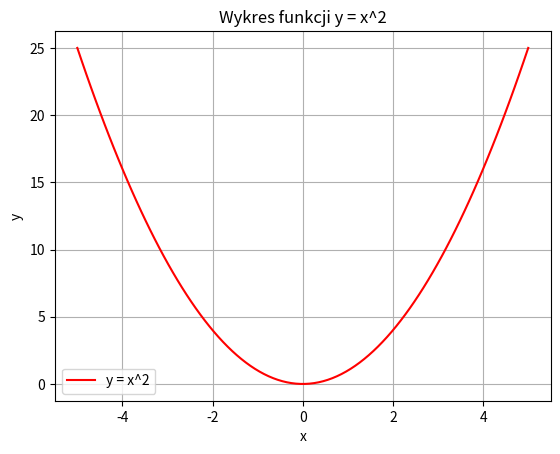

Recreate this plot in Python.
from matplotlib import pyplot as plt
import numpy as np

x = np.linspace(-5, 5, 100)
y = x**2

plt.plot(x, y, label='y = x^2', color='r')
plt.title('Wykres funkcji y = x^2')
plt.xlabel('x')
plt.ylabel('y')
plt.grid(True)
plt.legend()
plt.show()
